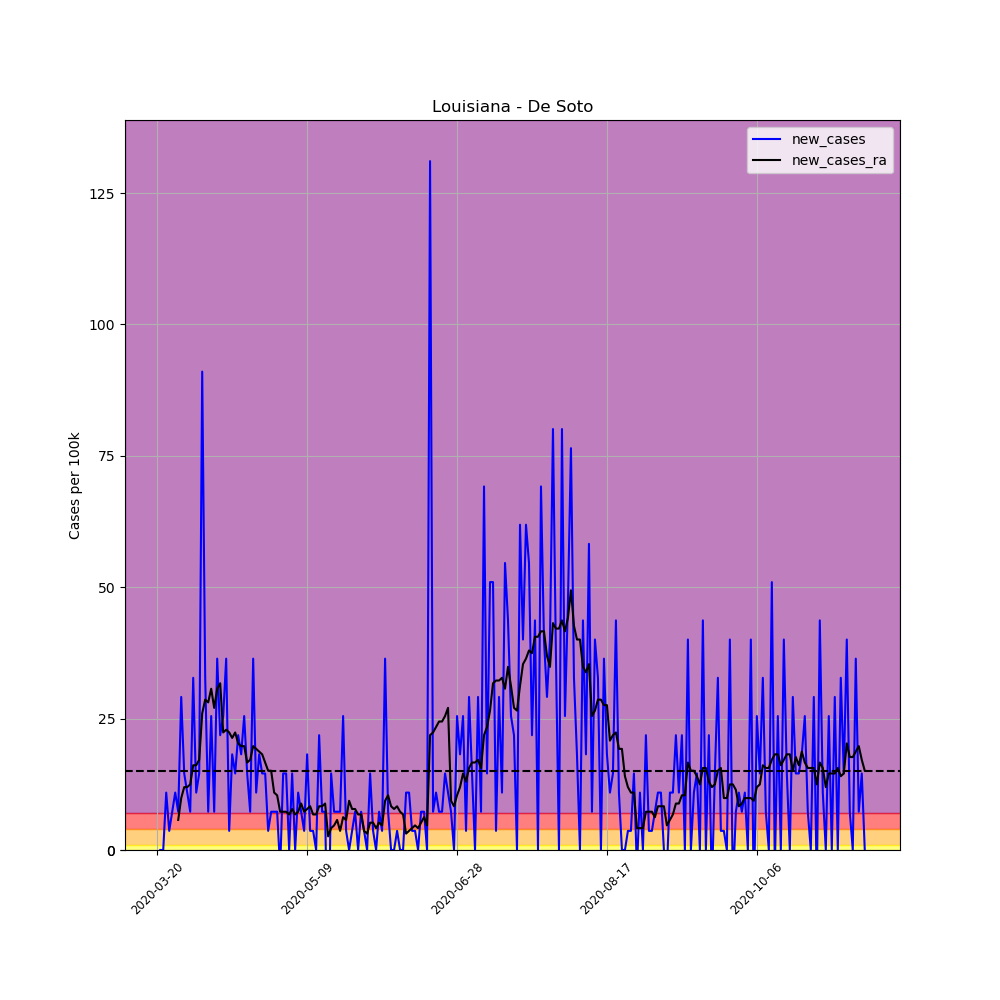

Values plotted in this chart, from the file beside it:
, date, county, state, fips, cases, deaths, COUNTY, STNAME, CTYNAME, POPESTIMATE2019, per_100k, per_100k_ra, new_cases, new_cases_ra
194681, 2020-03-20, De Soto, Louisiana, 22031, 2, 0, 31, Louisiana, De Soto, 27463, 7.283, , , 
194682, 2020-03-21, De Soto, Louisiana, 22031, 2, 0, 31, Louisiana, De Soto, 27463, 7.283, , 0.0, 
194683, 2020-03-22, De Soto, Louisiana, 22031, 2, 0, 31, Louisiana, De Soto, 27463, 7.283, , 0.0, 
194684, 2020-03-23, De Soto, Louisiana, 22031, 5, 0, 31, Louisiana, De Soto, 27463, 18.21, , 10.92, 
194685, 2020-03-24, De Soto, Louisiana, 22031, 6, 0, 31, Louisiana, De Soto, 27463, 21.85, , 3.641, 
194686, 2020-03-25, De Soto, Louisiana, 22031, 8, 0, 31, Louisiana, De Soto, 27463, 29.13, , 7.283, 
194687, 2020-03-26, De Soto, Louisiana, 22031, 11, 1, 31, Louisiana, De Soto, 27463, 40.05, 18.73, 10.92, 
194688, 2020-03-27, De Soto, Louisiana, 22031, 13, 1, 31, Louisiana, De Soto, 27463, 47.34, 24.45, 7.283, 5.722
194689, 2020-03-28, De Soto, Louisiana, 22031, 21, 1, 31, Louisiana, De Soto, 27463, 76.47, 34.33, 29.13, 9.883
194690, 2020-03-29, De Soto, Louisiana, 22031, 25, 1, 31, Louisiana, De Soto, 27463, 91.03, 46.3, 14.57, 11.96
194691, 2020-03-30, De Soto, Louisiana, 22031, 28, 1, 31, Louisiana, De Soto, 27463, 102, 58.26, 10.92, 11.96
194692, 2020-03-31, De Soto, Louisiana, 22031, 30, 1, 31, Louisiana, De Soto, 27463, 109.2, 70.74, 7.283, 12.48
194693, 2020-04-01, De Soto, Louisiana, 22031, 39, 1, 31, Louisiana, De Soto, 27463, 142, 86.87, 32.77, 16.13
194694, 2020-04-02, De Soto, Louisiana, 22031, 42, 1, 31, Louisiana, De Soto, 27463, 152.9, 103, 10.92, 16.13
194695, 2020-04-03, De Soto, Louisiana, 22031, 46, 2, 31, Louisiana, De Soto, 27463, 167.5, 120.2, 14.57, 17.17
194696, 2020-04-04, De Soto, Louisiana, 22031, 71, 3, 31, Louisiana, De Soto, 27463, 258.5, 146.2, 91.03, 26.01
194697, 2020-04-05, De Soto, Louisiana, 22031, 80, 3, 31, Louisiana, De Soto, 27463, 291.3, 174.8, 32.77, 28.61
194698, 2020-04-06, De Soto, Louisiana, 22031, 82, 4, 31, Louisiana, De Soto, 27463, 298.6, 202.9, 7.283, 28.09
194699, 2020-04-07, De Soto, Louisiana, 22031, 89, 6, 31, Louisiana, De Soto, 27463, 324.1, 233.6, 25.49, 30.69
194700, 2020-04-08, De Soto, Louisiana, 22031, 91, 7, 31, Louisiana, De Soto, 27463, 331.4, 260.6, 7.283, 27.05
194701, 2020-04-09, De Soto, Louisiana, 22031, 101, 7, 31, Louisiana, De Soto, 27463, 367.8, 291.3, 36.41, 30.69
194702, 2020-04-10, De Soto, Louisiana, 22031, 107, 7, 31, Louisiana, De Soto, 27463, 389.6, 323, 21.85, 31.73
194703, 2020-04-11, De Soto, Louisiana, 22031, 114, 7, 31, Louisiana, De Soto, 27463, 415.1, 345.4, 25.49, 22.37
194704, 2020-04-12, De Soto, Louisiana, 22031, 124, 7, 31, Louisiana, De Soto, 27463, 451.5, 368.3, 36.41, 22.89
194705, 2020-04-13, De Soto, Louisiana, 22031, 125, 7, 31, Louisiana, De Soto, 27463, 455.2, 390.7, 3.641, 22.37
194706, 2020-04-14, De Soto, Louisiana, 22031, 130, 7, 31, Louisiana, De Soto, 27463, 473.4, 412, 18.21, 21.33
194707, 2020-04-15, De Soto, Louisiana, 22031, 134, 8, 31, Louisiana, De Soto, 27463, 487.9, 434.4, 14.57, 22.37
194708, 2020-04-16, De Soto, Louisiana, 22031, 140, 8, 31, Louisiana, De Soto, 27463, 509.8, 454.6, 21.85, 20.29
194709, 2020-04-17, De Soto, Louisiana, 22031, 145, 8, 31, Louisiana, De Soto, 27463, 528, 474.4, 18.21, 19.77
194710, 2020-04-18, De Soto, Louisiana, 22031, 152, 8, 31, Louisiana, De Soto, 27463, 553.5, 494.2, 25.49, 19.77
194711, 2020-04-19, De Soto, Louisiana, 22031, 156, 8, 31, Louisiana, De Soto, 27463, 568, 510.8, 14.57, 16.65
194712, 2020-04-20, De Soto, Louisiana, 22031, 158, 9, 31, Louisiana, De Soto, 27463, 575.3, 528, 7.283, 17.17
194713, 2020-04-21, De Soto, Louisiana, 22031, 168, 10, 31, Louisiana, De Soto, 27463, 611.7, 547.7, 36.41, 19.77
194714, 2020-04-22, De Soto, Louisiana, 22031, 171, 10, 31, Louisiana, De Soto, 27463, 622.7, 567, 10.92, 19.25
194715, 2020-04-23, De Soto, Louisiana, 22031, 176, 10, 31, Louisiana, De Soto, 27463, 640.9, 585.7, 18.21, 18.73
194716, 2020-04-24, De Soto, Louisiana, 22031, 180, 10, 31, Louisiana, De Soto, 27463, 655.4, 603.9, 14.57, 18.21
194717, 2020-04-25, De Soto, Louisiana, 22031, 184, 10, 31, Louisiana, De Soto, 27463, 670, 620.6, 14.57, 16.65
194718, 2020-04-26, De Soto, Louisiana, 22031, 185, 10, 31, Louisiana, De Soto, 27463, 673.6, 635.7, 3.641, 15.09
194719, 2020-04-27, De Soto, Louisiana, 22031, 187, 11, 31, Louisiana, De Soto, 27463, 680.9, 650.7, 7.283, 15.09
194720, 2020-04-28, De Soto, Louisiana, 22031, 189, 11, 31, Louisiana, De Soto, 27463, 688.2, 661.7, 7.283, 10.92
194721, 2020-04-29, De Soto, Louisiana, 22031, 191, 11, 31, Louisiana, De Soto, 27463, 695.5, 672.1, 7.283, 10.4
194722, 2020-04-30, De Soto, Louisiana, 22031, 190, 11, 31, Louisiana, De Soto, 27463, 691.8, 679.4, -3.641, 7.283
194723, 2020-05-01, De Soto, Louisiana, 22031, 194, 11, 31, Louisiana, De Soto, 27463, 706.4, 686.6, 14.57, 7.283
194724, 2020-05-02, De Soto, Louisiana, 22031, 198, 12, 31, Louisiana, De Soto, 27463, 721, 693.9, 14.57, 7.283
194725, 2020-05-03, De Soto, Louisiana, 22031, 198, 12, 31, Louisiana, De Soto, 27463, 721, 700.7, 0.0, 6.762
194726, 2020-05-04, De Soto, Louisiana, 22031, 202, 13, 31, Louisiana, De Soto, 27463, 735.5, 708.5, 14.57, 7.803
194727, 2020-05-05, De Soto, Louisiana, 22031, 202, 13, 31, Louisiana, De Soto, 27463, 735.5, 715.2, 0.0, 6.762
194728, 2020-05-06, De Soto, Louisiana, 22031, 205, 13, 31, Louisiana, De Soto, 27463, 746.5, 722.5, 10.92, 7.283
194729, 2020-05-07, De Soto, Louisiana, 22031, 207, 13, 31, Louisiana, De Soto, 27463, 753.7, 731.4, 7.283, 8.843
194730, 2020-05-08, De Soto, Louisiana, 22031, 208, 13, 31, Louisiana, De Soto, 27463, 757.4, 738.7, 3.641, 7.283
194731, 2020-05-09, De Soto, Louisiana, 22031, 213, 13, 31, Louisiana, De Soto, 27463, 775.6, 746.5, 18.21, 7.803
194732, 2020-05-10, De Soto, Louisiana, 22031, 214, 13, 31, Louisiana, De Soto, 27463, 779.2, 754.8, 3.641, 8.323
194733, 2020-05-11, De Soto, Louisiana, 22031, 215, 14, 31, Louisiana, De Soto, 27463, 782.9, 761.5, 3.641, 6.762
194734, 2020-05-12, De Soto, Louisiana, 22031, 215, 14, 31, Louisiana, De Soto, 27463, 782.9, 768.3, 0.0, 6.762
194735, 2020-05-13, De Soto, Louisiana, 22031, 221, 14, 31, Louisiana, De Soto, 27463, 804.7, 776.6, 21.85, 8.323
194736, 2020-05-14, De Soto, Louisiana, 22031, 223, 14, 31, Louisiana, De Soto, 27463, 812, 785, 7.283, 8.323
194737, 2020-05-15, De Soto, Louisiana, 22031, 225, 14, 31, Louisiana, De Soto, 27463, 819.3, 793.8, 7.283, 8.843
194738, 2020-05-16, De Soto, Louisiana, 22031, 218, 15, 31, Louisiana, De Soto, 27463, 793.8, 796.4, -25.49, 2.601
194739, 2020-05-17, De Soto, Louisiana, 22031, 222, 15, 31, Louisiana, De Soto, 27463, 808.4, 800.6, 14.57, 4.161
194740, 2020-05-18, De Soto, Louisiana, 22031, 224, 16, 31, Louisiana, De Soto, 27463, 815.6, 805.2, 7.283, 4.682
... 177 more rows
